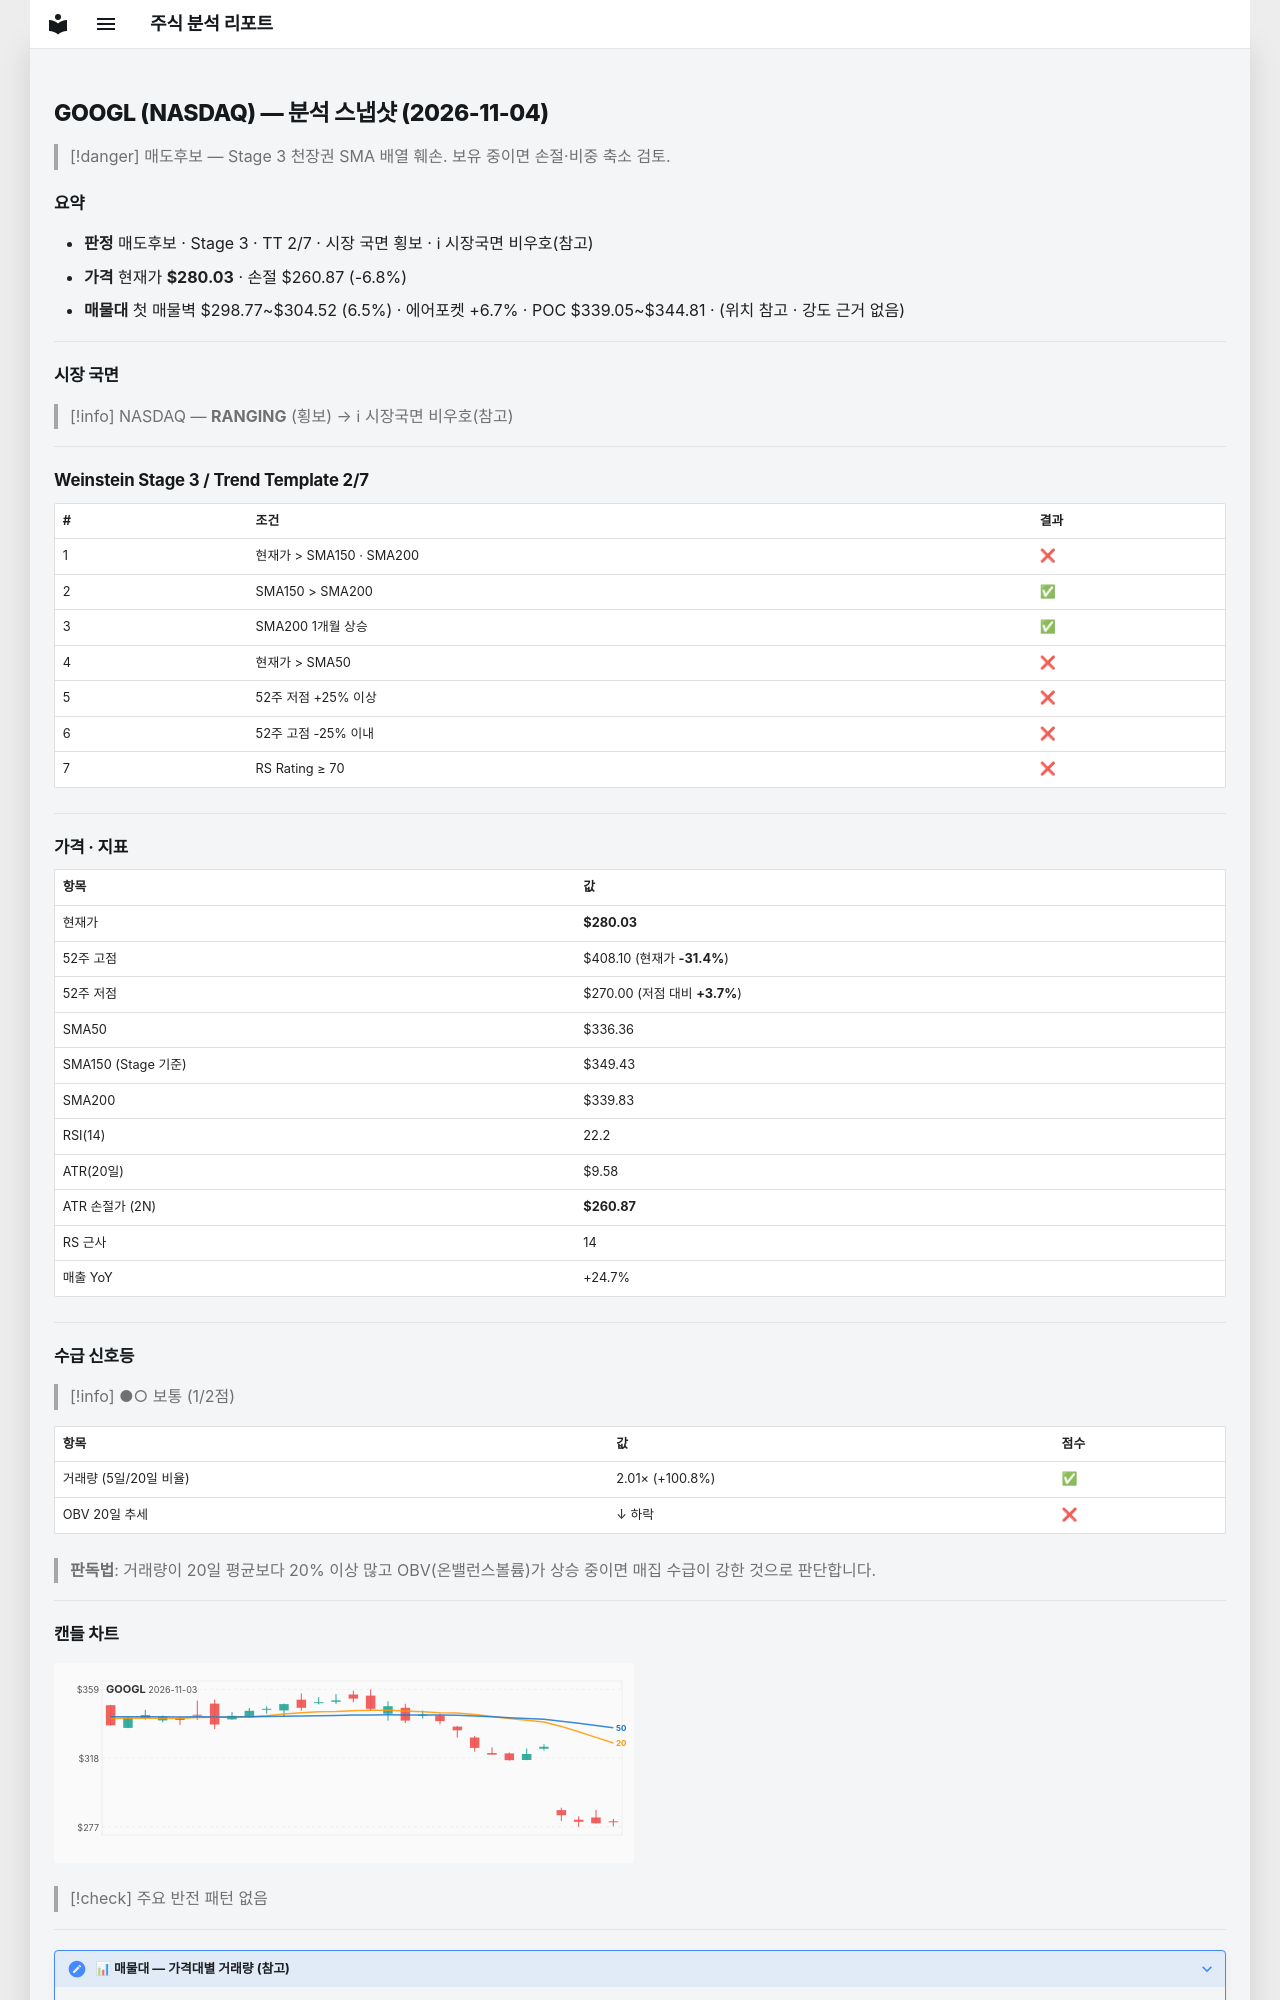

repository: soloandco/stock-reports · page: snapshots/GOOGL-2026-11-04/index.html · generator: mkdocs

---
type: analysis-snapshot
title: GOOGL 분석 스냅샷
ticker: GOOGL
market: NASDAQ
created: 2026-11-04
updated: 2026-11-04
bar-date: 2026-11-03
verdict: 매도후보
real-rr: 5.44
sma50-gap-pct: -16.7
weekly-position: 저항대아래
weekly-overhead-price: 384.23
weekly-overhead-pct: 37.2
stage: 3
trend-template-score: 2
tt-max: 7
ma-set: sma-50-150-200
price: 280.0299987792969
stop-price: 260.8710300998082
market-regime: RANGING
supply-demand-score: 1/2
supply-demand-label: 보통
status: tracking
tags:
  - stock-agent
  - watchlist
  - GOOGL
  - analysis
related:
  - "[[analysis-template]]"
---

# GOOGL (NASDAQ) — 분석 스냅샷 (2026-11-04)

> [!danger] 매도후보 — Stage 3 천장권
> SMA 배열 훼손. 보유 중이면 손절·비중 축소 검토.

## 요약

- **판정** 매도후보 · Stage 3 · TT 2/7 · 시장 국면 횡보 · ℹ 시장국면 비우호(참고)
- **가격** 현재가 **$280.03** · 손절 $260.87 (-6.8%)
- **매물대** 첫 매물벽 $298.77~$304.52 (6.5%) · 에어포켓 +6.7% · POC $339.05~$344.81 · (위치 참고 · 강도 근거 없음)

---

## 시장 국면

> [!info] NASDAQ — **RANGING** (횡보) → ℹ 시장국면 비우호(참고)

---

## Weinstein Stage 3 / Trend Template 2/7

| # | 조건 | 결과 |
|---|------|------|
| 1 | 현재가 > SMA150 · SMA200 | ❌ |
| 2 | SMA150 > SMA200 | ✅ |
| 3 | SMA200 1개월 상승 | ✅ |
| 4 | 현재가 > SMA50 | ❌ |
| 5 | 52주 저점 +25% 이상 | ❌ |
| 6 | 52주 고점 -25% 이내 | ❌ |
| 7 | RS Rating ≥ 70 | ❌ |

---

## 가격 · 지표

| 항목 | 값 |
|------|---|
| 현재가 | **$280.03** |
| 52주 고점 | $408.10 (현재가 **-31.4%**) |
| 52주 저점 | $270.00 (저점 대비 **+3.7%**) |
| SMA50 | $336.36 |
| SMA150 (Stage 기준) | $349.43 |
| SMA200 | $339.83 |
| RSI(14) | 22.2 |
| ATR(20일) | $9.58 |
| ATR 손절가 (2N) | **$260.87** |
| RS 근사 | 14 |
| 매출 YoY | +24.7% |

---
## 수급 신호등

> [!info] ●○ 보통 (1/2점)

| 항목 | 값 | 점수 |
|------|------|------|
| 거래량 (5일/20일 비율) | 2.01× (+100.8%) | ✅ |
| OBV 20일 추세 | ↓ 하락 | ❌ |

> **판독법**: 거래량이 20일 평균보다 20% 이상 많고 OBV(온밸런스볼륨)가 상승 중이면 매집 수급이 강한 것으로 판단합니다.

---
